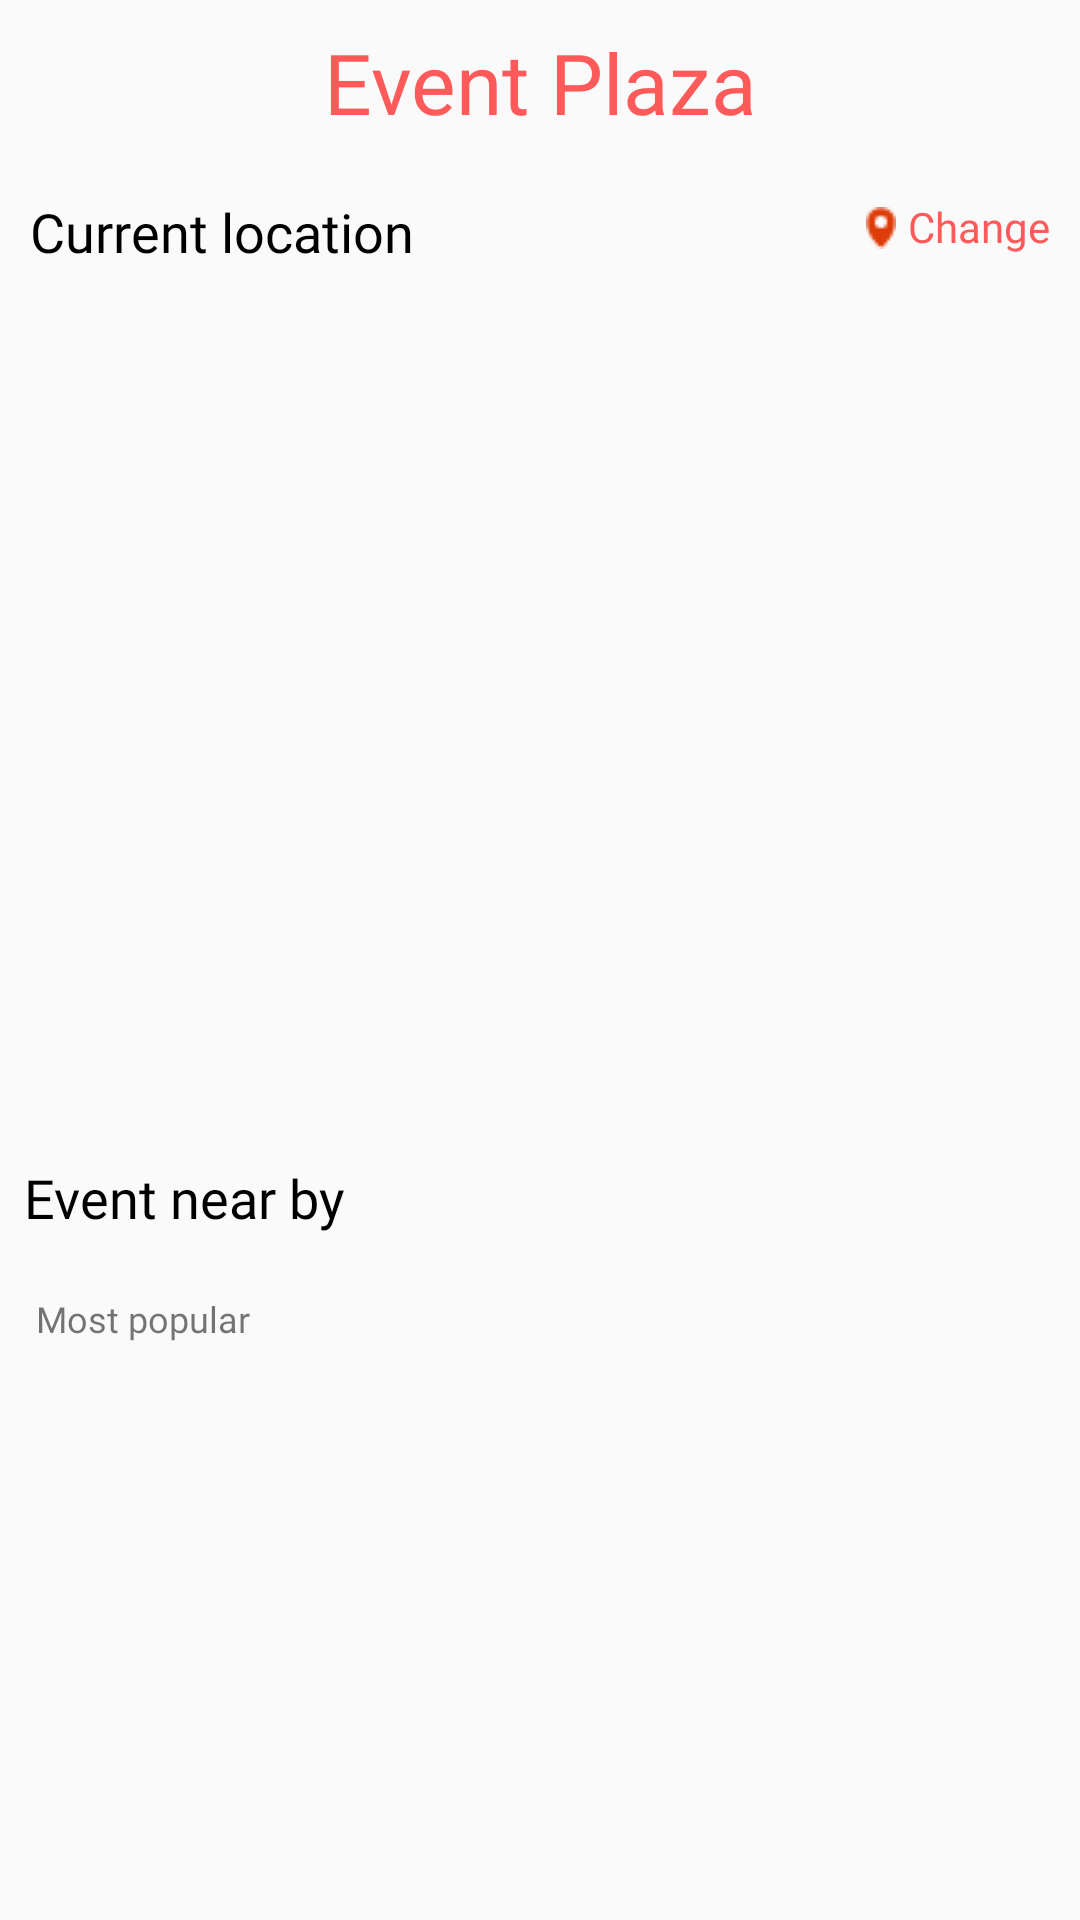

Reconstruct the res/layout file that produces this screen, plus the resources it refers to.
<!-- AndroidManifest.xml: application theme Theme.AppCompat.Light.NoActionBar -->
<!-- res/layout/fragment_plaza.xml -->
<?xml version="1.0" encoding="utf-8"?>
<ScrollView xmlns:android="http://schemas.android.com/apk/res/android"
    xmlns:app="http://schemas.android.com/apk/res-auto"
    xmlns:tools="http://schemas.android.com/tools"
    tools:context=".fragment.PlazaFragment"
    android:layout_width="match_parent"
    android:layout_height="match_parent">

<LinearLayout
    android:layout_width="match_parent"
    android:layout_height="match_parent"
    android:orientation="vertical">

    <RelativeLayout
        android:id="@+id/header_title"
        android:layout_width="match_parent"
        android:layout_height="55dp">

        <TextView
            android:layout_width="match_parent"
            android:layout_height="match_parent"
            android:fontFamily="@font/passion_one_regular"
            android:gravity="center"
            android:text="@string/app_name"
            android:textColor="@color/primary_color"
            android:textSize="28dp" />
    </RelativeLayout>

    <LinearLayout
        android:layout_width="match_parent"
        android:layout_height="wrap_content"
        android:orientation="horizontal">

        <RelativeLayout
            android:id="@+id/change_location"
            android:layout_width="match_parent"
            android:layout_height="wrap_content"
            android:orientation="vertical"
            >

            <TextView
                android:id="@+id/current_location"

                android:layout_width="330dp"
                android:layout_height="wrap_content"
                android:fontFamily="@font/inter_bold"
                android:maxLines="1"
                android:maxWidth="330dp"
                android:padding="10dp"
                android:text="Current location "
                android:textColor="@color/black"
                android:textSize="18dp" />
            
            <ImageView
                android:layout_width="wrap_content"
                android:layout_height="wrap_content"
                android:layout_alignTop="@+id/change"
                android:layout_marginTop="3dp"
                android:layout_marginEnd="4dp"
                android:layout_marginBottom="26dp"
                android:layout_toStartOf="@+id/change"
                android:src="@drawable/icon_location" />

            <TextView
                android:id="@+id/change"
                android:layout_width="wrap_content"
                android:layout_height="wrap_content"
                android:layout_alignParentTop="true"
                android:layout_alignParentEnd="true"
                android:layout_marginTop="11dp"
                android:layout_marginEnd="10dp"
                android:textSize="14dp"
                android:fontFamily="@font/inter_bold"
                android:textColor="@color/primary_color"
                android:text="Change" />
        </RelativeLayout>
    </LinearLayout>

    <androidx.fragment.app.FragmentContainerView
        xmlns:android="http://schemas.android.com/apk/res/android"
        android:id="@+id/fragment_container_view"
        android:layout_width="match_parent"
        android:layout_height="250dp"
       />
    <TextView
        android:layout_marginTop="20dp"
        android:layout_width="match_parent"
        android:layout_height="wrap_content"
        android:text="Event near by"
        android:padding="8dp"
        android:textSize="18dp"
        android:fontFamily="@font/inter_semi_bold"
        android:textColor="@color/black"
        />

    <LinearLayout
        android:layout_width="match_parent"
        android:layout_height="wrap_content"
        android:orientation="horizontal"
        >

        <RelativeLayout
            android:layout_width="match_parent"
            android:layout_height="wrap_content"
            android:orientation="vertical"
            >

            <TextView
                android:layout_width="match_parent"
                android:layout_height="wrap_content"
                android:fontFamily="@font/inter_semi_bold"
                android:padding="12dp"
                android:text="Most popular "
                android:textSize="12dp" />

        </RelativeLayout>
    </LinearLayout>

    <androidx.recyclerview.widget.RecyclerView
        android:id="@+id/popular_list"
        android:layout_width="match_parent"
        android:layout_height="wrap_content"
        />

        <LinearLayout
            android:id="@+id/no_events"
            android:layout_width="match_parent"
            android:layout_height="250dp"
            android:gravity="center"
            android:orientation="vertical"
            android:visibility="gone"
            >
            <ImageView
                android:layout_width="30dp"
                android:layout_height="30dp"
                android:src="@drawable/icon_not_data_1"
                />
            <TextView
                android:layout_width="wrap_content"
                android:layout_height="wrap_content"
                android:layout_marginTop="5dp"
                android:text="No event"
                />
        </LinearLayout>

</LinearLayout>
</ScrollView>
<!-- resources referenced by this layout -->
<resources>
  <color name="black">#FF000000</color>
  <color name="primary_color">#FE5A5A</color>
  <!-- drawable icon_location: png bitmap (drawable-v24, 396 bytes) -->
  <string name="app_name">Event Plaza</string>
</resources>
